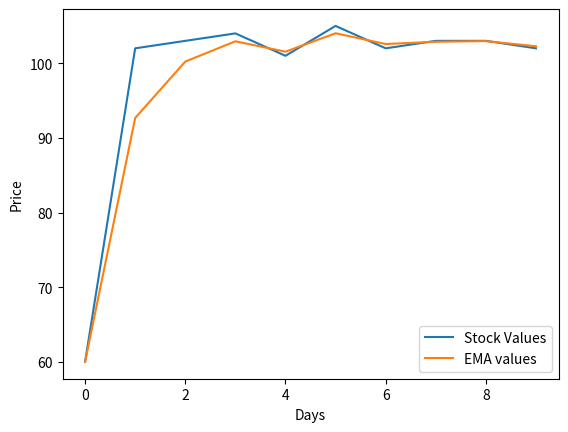

Here is the Python script that generated this plot:
# Exponential Move Average
""" Exponential Move Average (EMA)

Moving average are financial indicators which are used to analyze stock values
over a long period of time. EMA is a type of moving average. It help users to filter noise 
and produce a smooth curve.

```
EMAToday=( ValueToday*(Constant/ (1 + No. Of Days)) )+( EMAYesterday*(1-(Constant/(1+No. Of Days))))
```

# Using ewm method in Pandas
```
Syntax: DataFrameName.ewm(com=value)
`````

"""


import pandas as pd
import matplotlib.pyplot as plt

# create a dataframe
stockValues = pd.DataFrame(
    {"Stock_Values": [60, 102, 103, 104, 101, 105, 102, 103, 103, 102]}
)

# Finding EMA
# Use any good contant value that result in smoothe curve

ema = stockValues.ewm(com=0.4).mean()
plt.plot(stockValues, label="Stock Values")
plt.plot(ema, label="EMA values")
plt.xlabel("Days")
plt.ylabel("Price")
plt.legend()
plt.show()
